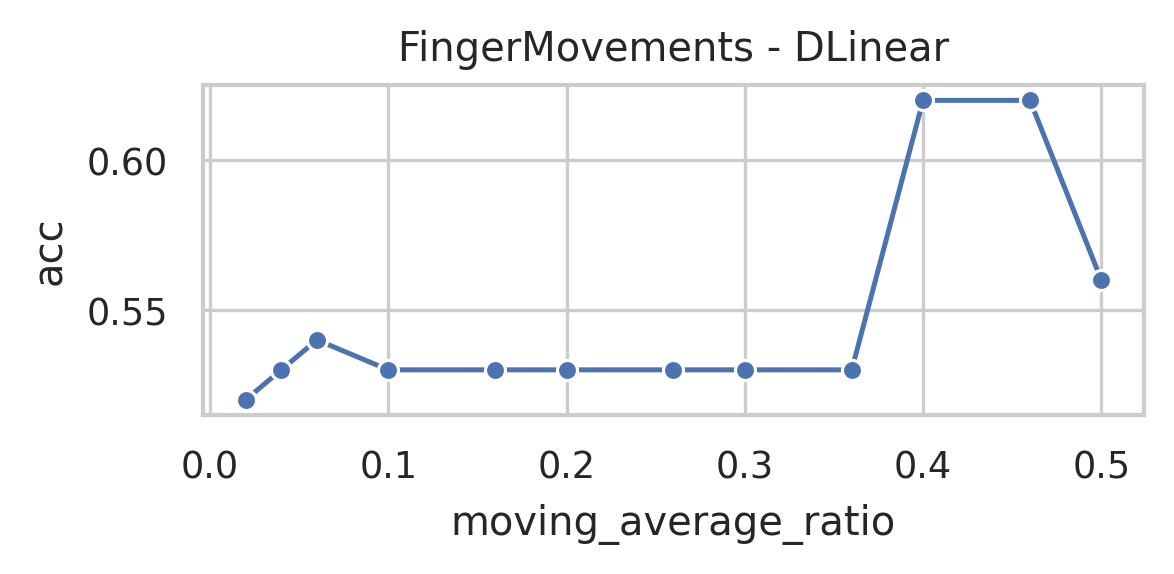

Data behind this chart, as committed beside it:
data_name, model, seq_len, moving_average, moving_average_ratio, acc, model_params, model_size (MB)
FingerMovements, DLinear, 50, 25, 0.5, 0.56, 7902, 0.03
FingerMovements, DLinear, 50, 23, 0.46, 0.62, 7902, 0.03
FingerMovements, DLinear, 50, 20, 0.4, 0.62, 7902, 0.03
FingerMovements, DLinear, 50, 18, 0.36, 0.53, 7902, 0.03
FingerMovements, DLinear, 50, 15, 0.3, 0.53, 7902, 0.03
FingerMovements, DLinear, 50, 13, 0.26, 0.53, 7902, 0.03
FingerMovements, DLinear, 50, 10, 0.2, 0.53, 7902, 0.03
FingerMovements, DLinear, 50, 8, 0.16, 0.53, 7902, 0.03
FingerMovements, DLinear, 50, 5, 0.1, 0.53, 7902, 0.03
FingerMovements, DLinear, 50, 3, 0.06, 0.54, 7902, 0.03
FingerMovements, DLinear, 50, 2, 0.04, 0.53, 7902, 0.03
FingerMovements, DLinear, 50, 1, 0.02, 0.52, 7902, 0.03
